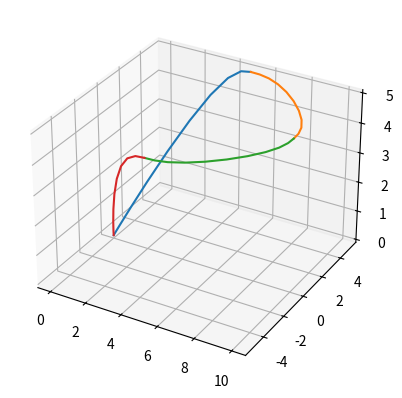

Write Python code to recreate this figure.
# /usr/bin/python3

import numpy as np
import matplotlib.pyplot as plt


def differentiate_polynomial(polynomial_degree, differentiation_degree):
    """
    This function creates a representation of polynomial with no coefficients
    and then differentiates the polynomial returning the new polynomial with
    constant multipliers

    Parameters
    polynomial_degree - Degree of the polynomial
    differentiation_degree - Number of degrees to differentiate the polynomial

    Return
    polynomial_constants - Vector where each cell representing the polynomial coefficients
    polynomial_exponential - Vector where each cell represents the power to which the polynomial is raised
    """
    # Initialize the constant and exponent vectors representing only the variable terms with no coefficients
    # Exponential Example: [0 1 2] represents the exponents x^0 + x^1 + x^2
    # Constants Example: [4 0 4] would represent the constants: [4]x^0 + [0]x^1 +[4]x^2
    polynomial_exponential = np.reshape(
        np.arange(polynomial_degree + 1, dtype=int), (polynomial_degree + 1, 1))
    polynomial_constants = np.reshape(
        np.ones(polynomial_degree + 1, dtype=int), (polynomial_degree + 1, 1))

    # Differentiate polynomial representation
    for degree in range(differentiation_degree):
        polynomial_constants *= polynomial_exponential
        polynomial_exponential = np.where(
            polynomial_exponential - 1 < 0, 0, polynomial_exponential - 1)

    # Return the differentiated polynomial representation
    return polynomial_constants, polynomial_exponential


def time_dependent_cost(polynomial_degree, differentiation_degrees):
    """
    This function creates a matrix representing the portions of the cost function dependent
    on time. It does this by creating a polynomial and differentiates it according to the parameters.
    It then takes the outer product of the polynomial with itself and integrates the outer product.

    Parameters
    polynomial_degree - Degree of the polynomial
    differentiation_degree - Number of degrees to differentiate the polynomial

    Return
    Outer product of the differentiated polynomial
    """
    # Get differentiated polynomial
    polynomial_constants, polynomial_exponential = differentiate_polynomial(
        polynomial_degree, differentiation_degrees)

    # Take polynomial outer product for the cost function quadratic
    cost_exponentials = polynomial_exponential @ polynomial_exponential.T
    cost_constants = polynomial_constants @ polynomial_constants.T

    # Integrate outer product symbolically
    nonzero_indices = np.nonzero(cost_constants)
    cost_exponentials[nonzero_indices] += 1
    cost_constants[nonzero_indices] = np.divide(
        cost_constants[nonzero_indices], cost_exponentials[nonzero_indices])

    # Return integrated outer product of differentiated polynomial
    return cost_constants, cost_exponentials


def full_task_space_time_dependent_cost(polynomial_degree, differentiation_degree, task_space_size):
    """
    The trajectory can be solved for simultaneously across all task space variables
    by placing all of the cost terms in a giant sparse matrix.

    Parameters
    polynomial_degree - Degree of the polynomial
    differentiation_degree - Number of degrees to differentiate the polynomial
    task_space_size - Size of the task space

    Return
    Matrix with cost matrices for all task space variables
    """
    # Calculate the cost terms dependent on time
    cost_constants, cost_exponentials = time_dependent_cost(
        polynomial_degree, differentiation_degree)

    # Initialize full cost matrix as zeros
    cost_matrix_size = (polynomial_degree + 1) * task_space_size
    full_cost_matrix_constants = np.zeros([cost_matrix_size, cost_matrix_size])
    full_cost_matrix_exponentials = np.zeros(
        [cost_matrix_size, cost_matrix_size])

    # Populate full cost matrix, with each task variable getting its own rows an columns
    for i in range(task_space_size):
        lb = (polynomial_degree + 1) * i
        ub = (polynomial_degree + 1) * (i + 1)
        full_cost_matrix_constants[lb: ub, lb: ub] = cost_constants
        full_cost_matrix_exponentials[lb: ub, lb: ub] = cost_exponentials

    # Return full cost matrix
    return full_cost_matrix_constants, full_cost_matrix_exponentials


def polynomial_constraints(polynomial_degree, constraint_degree):
    """
    This function creates constraint functions for differentiating a
    polynomial to different degrees

    Parameters
    polynomial_degree - Degree of the polynomial
    constraint_degree - Number of degrees of differentiation to which the polynomial is constrained

    Return
    Polynomial constraints
    """
    # Initialize constraints polynomials
    constraint_constants = np.array(
        [], dtype=np.int64).reshape(0, polynomial_degree + 1)
    constraint_exponentials = np.array(
        [], dtype=np.int64).reshape(0, polynomial_degree + 1)

    # Add to the constraints for each degree of differentiation
    for degree in range(constraint_degree):
        constant_vec, exponential_vec = differentiate_polynomial(
            polynomial_degree, degree)
        constraint_constants = np.vstack(
            (constraint_constants, constant_vec.T))
        constraint_exponentials = np.vstack(
            (constraint_exponentials, exponential_vec.T))

    # Return constraints for each degree of polynomial differentiation
    return constraint_constants, constraint_exponentials


def full_task_space_constraints(polynomial_degree, constraint_degree, task_space_size):
    """
    The solutions to the full task space can be found simultaneously by placing all of
    the constraints in a giant matrix

    Parameters
    polynomial_degree - Degree of the polynomial
    constraint_degree - Number of degrees of differentiation to which the polynomial is constrained
    task_space_size - Size of the task space

    Return
    Full task space constraints
    """
    # Get generic constraint for a differentiated polynomial
    constraint_constants, constraint_exponentials = polynomial_constraints(
        polynomial_degree, constraint_degree)

    # Initialize full task space constrains as zeros
    num_constraint_cols = (polynomial_degree + 1) * task_space_size
    num_constraint_rows = constraint_degree * task_space_size
    full_constraint_constants = np.zeros(
        [num_constraint_rows, num_constraint_cols])
    full_constraint_exponential = np.zeros(
        [num_constraint_rows, num_constraint_cols])

    # Populate full constraint matrix
    for i in range(task_space_size):
        lb = (polynomial_degree + 1) * i
        ub = (polynomial_degree + 1) * (i + 1)
        for deg in range(constraint_degree):
            row = constraint_degree * i + deg
            full_constraint_constants[row,
                                      lb:ub] = constraint_constants[deg, :]
            full_constraint_exponential[row,
                                        lb:ub] = constraint_exponentials[deg, :]

    # Return full constraint matrix
    return full_constraint_constants, full_constraint_exponential


def qp_trajectory(polynomial_degree, differentiation_degree,
                  time_waypoints, pos_waypoints, vel_waypoints):
    """
    This function determines an Nth degree continuous polynomial for each variable
    in the task space that minimizes the cost of the polynomial against the Mth derivative
    of the polynomial. The polynomials are also constrained by the time and waypoints passed in

    Parameters
    polynomial_degree - Degree of the polynomial
    constraint_degree - Number of degrees of differentiation to which the polynomial is constrained
    time_waypoints - Times at which each waypoint occur
    pos_waypoints - Positions defining each waypoints

    Return
    Coefficients defining trajectory polynomials
    """
    # Initialize variables
    num_waypoints = time_waypoints.shape[0]
    task_space_size = pos_waypoints.shape[1]

    cost_constants_matrix, cost_exponential_matrix = full_task_space_time_dependent_cost(
        polynomial_degree, differentiation_degree, task_space_size)

    constraint_constants_matrix, constraint_exponentials_matrix = full_task_space_constraints(
        polynomial_degree, 3, task_space_size)

    coefficients = {}
    # Iterate through each waypoint
    for time in range(time_waypoints.shape[0] - 1):
        # Numerically integrate cost function
        ti = time_waypoints[time]
        tf = time_waypoints[time + 1]
        cost_function_matrix = cost_constants_matrix * (np.power(tf, cost_exponential_matrix) -
                                                        np.power(ti, cost_exponential_matrix))

        # Create constraint matrix for time bounds
        constraint_start_matrix = constraint_constants_matrix * \
            np.power(ti, constraint_exponentials_matrix)
        constraint_goal_matrix = constraint_constants_matrix * \
            np.power(tf, constraint_exponentials_matrix)
        constraint_function_matrix = np.vstack(
            (constraint_start_matrix, constraint_goal_matrix))

        # Build a right hand-side vector using the constraints
        constraint_start = np.zeros(constraint_constants_matrix.shape[0])
        constraint_goal = np.zeros(constraint_constants_matrix.shape[0])
        constraint_start[::3] = pos_waypoints[time, :]
        constraint_start[1::3] = vel_waypoints[time, :]
        constraint_goal[::3] = pos_waypoints[time+1, :]
        constraint_goal[1::3] = vel_waypoints[time+1, :]
        rhs = np.hstack(
            (np.zeros(cost_function_matrix.shape[0]), constraint_start, constraint_goal))

        # Solution vector from lagrange multipliers [ lagrange multipliers, coefficients ].T
        lagrange_multipliers_and_coefficients = lagrange_multipliers_solve(cost_function_matrix,
                                                                           constraint_function_matrix, np.reshape(rhs, (rhs.shape[0], 1)))

        # Strip lagrange multipliers from the solution and reshape coefficients so each row corresponds to a task space
        coefficients[time] = np.reshape(lagrange_multipliers_and_coefficients[:-constraint_function_matrix.shape[0]],
                                        (task_space_size, polynomial_degree+1))

    # Return coefficients
    return coefficients


def lagrange_multipliers_solve(cost_matrix, constraint_matrix, rhs):
    """
    This function solves for the coefficients and lagrange
    multipliers of the cost matrix and constraints

    Parameters
    cost_matrix - Time dependent part of the cost function
    constraint_matrix - Constraint equations
    rhs - [ 0 ; constraint values ]

    Return

    """
    # Assemble matrix
    block1 = np.vstack((2*cost_matrix, constraint_matrix))
    block2 = np.vstack((constraint_matrix.T, np.zeros(
        (constraint_matrix.shape[0], constraint_matrix.shape[0]))))
    bigblock = np.hstack((block1, block2))
    # Solve for [ lagrange multipliers ; coefficients ]
    return np.linalg.inv(bigblock) @ rhs


if __name__ == "__main__":
    pos_waypoints = np.array([[0, 0, 0],  # x1, y1, z1
                              [5, 5, 5],  # x2, y2, z2
                              [10, 0, 5],  # x3, y3, z3
                              [5, -5, 5],  # x4, y4, z4
                              [0, 0, 0]])  # x5, y5, z5
    vel_waypoints = np.array([[0, 0, 0],  # vx1, vy1, vz1
                              [1, 0, 0],  # vx2, vy2, vz2
                              [0, -1, 0],  # vx3, vy3, vz3
                              [-1, 0, 0],  # vx4, vy4, vz4
                              [0, 0, 0]])  # vx5, vy5, vz5
    time_waypoints = np.array([0, 5, 10, 15, 20])  # t1, t2, t3
    polynomial_degree = 7
    differentiation_degree = 4
    coeffs = qp_trajectory(polynomial_degree, differentiation_degree,
                           time_waypoints, pos_waypoints, vel_waypoints)

    fig = plt.figure()
    ax = plt.axes(projection="3d")
    for i in range(time_waypoints.shape[0]-1):
        times = np.linspace(time_waypoints[i], time_waypoints[i+1], 11)
        x = np.array([np.polyval(np.flip(coeffs[i][0, :], axis=0), t)
                      for t in times])
        y = np.array([np.polyval(np.flip(coeffs[i][1, :], axis=0), t)
                      for t in times])
        z = np.array([np.polyval(np.flip(coeffs[i][2, :], axis=0), t)
                      for t in times])

        ax.plot3D(x, y, z)
    plt.show()
